Dataset: data (GitHub, GauravUpadhyay67/Lifeline-AI). Classes: bone X-ray fracture, bone X-ray normal, chest X-ray normal, chest X-ray pneumonia.

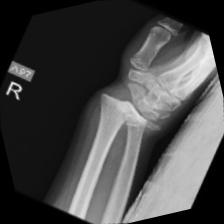
Label: bone X-ray fracture

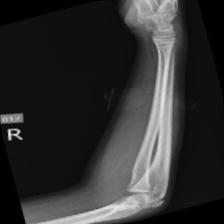
Label: bone X-ray normal

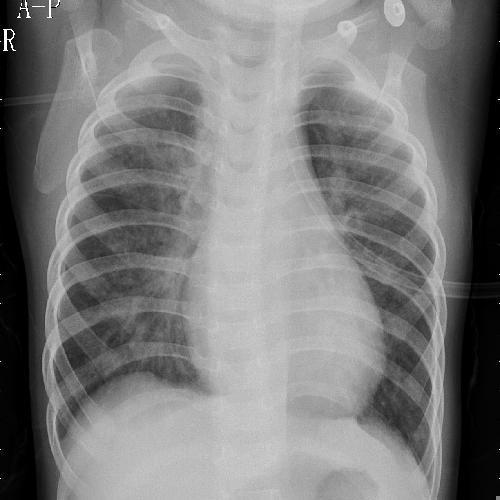
Label: chest X-ray pneumonia

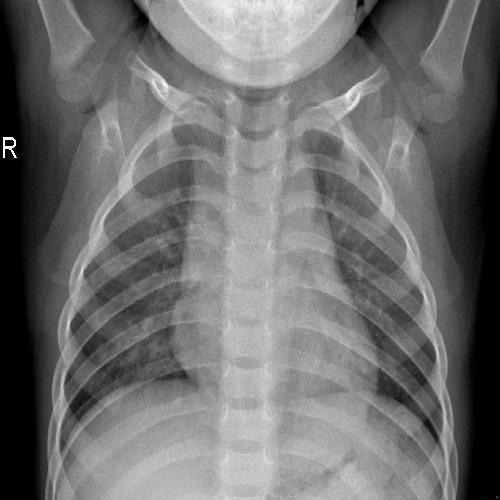
Label: chest X-ray normal

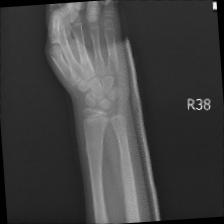
Label: bone X-ray fracture

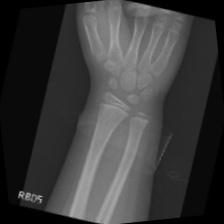
Label: bone X-ray normal
